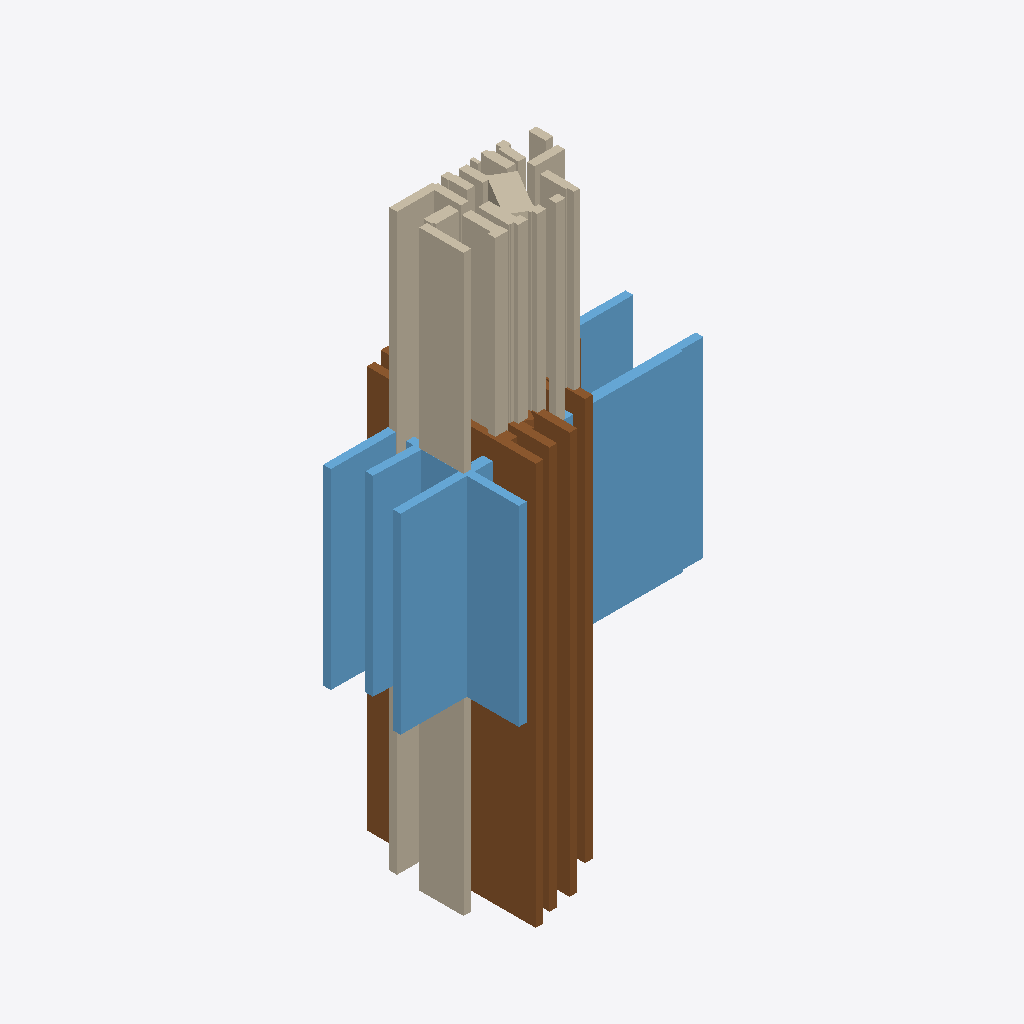
Isometric view of an IFC building model (IFC-SPF (STEP), schema IFC4, length unit millimetre), seen from the south-west, elements coloured by IFC class: 28 walls (beige), 13 windows (light blue), 9 doors (brown).
Extent 1.6 m × 1.0 m × 3.0 m (x, y, z). Storeys (1): EG at 0.00 m. Elements (59): 30 IfcWallStandardCase, 15 IfcWindow, 14 IfcDoor.

HEADER;
FILE_DESCRIPTION(('ViewDefinition[DesignTransferView]'),'2;1');
FILE_NAME('null','2025-11-06T18:07:57+01:00',(''),(''),'IfcOpenShell 0.7.10','IfcOpenShell 0.7.10','');
FILE_SCHEMA(('IFC4'));
ENDSEC;
DATA;
#1=IFCPROJECT('3PpXbmp0PAXvVOrT832HGr',$,'Bimify Project',$,$,$,$,(#10),#5);
#12=IFCSITE('3or6NcK7r5NAoRxU7ifcFC',$,'Site',$,$,#22,$,$,$,$,$,$,$,$);
#13=IFCBUILDING('0xyNM7luf0OuBrK50Rvwm1',$,'Building',$,$,#27,$,$,$,$,$,$);
#14=IFCBUILDINGSTOREY('3WIbfWo$14URbqA$xe$0Wn',$,'EG',$,$,#32,$,$,$,0.0);
#1414=IFCDOOR('2bbaaXT4HFC9BsKGPOZSWi',$,'Door',$,$,#1851,#1846,$,$,$,$,$,$);
#1464=IFCWINDOW('2IYTnk2aL7QApsXhhYmnND',$,'Window',$,$,#2351,#2346,$,$,$,$,$,$);
#900=IFCWALLSTANDARDCASE('1YrANQRbT6oRadcYBmZE5w',$,'Wall_20',$,'ExternalWall',#943,#938,$,.STANDARD.);
#1474=IFCWINDOW('2oNrE1A3n6J9XficbfOOsV',$,'Window',$,$,#2451,#2446,$,$,$,$,$,$);
#944=IFCWALLSTANDARDCASE('1RVO6F0PnF0u0a5Z$YzmDJ',$,'Wall_21',$,'ExternalWall',#987,#982,$,.STANDARD.);
#1419=IFCDOOR('3JfMuYF5LCBBDHJKfqkIM4',$,'Door',$,$,#1900,#1895,$,$,$,$,$,$);
#1454=IFCWINDOW('0CRRTXAWrAH9_nPZ_8V6vZ',$,'Window',$,$,#2249,#2244,$,$,$,$,$,$);
#1389=IFCDOOR('1dzevFj$9EevuVKln3FtwU',$,'Door',$,$,#1606,#1601,$,$,$,$,$,$);
#1514=IFCWINDOW('002ZAFu8H4jRjr9OuE9KbO',$,'Window',$,$,#2855,#2850,$,$,$,$,$,$);
#1409=IFCDOOR('2n89UUN6n8UvcbCO14gODQ',$,'Door',$,$,#1802,#1797,$,$,$,$,$,$);
#1434=IFCWINDOW('0q0IUJr9b1nPn4EC4BmwvN',$,'Window',$,$,#2047,#2042,$,$,$,$,$,$);
#1499=IFCWINDOW('30GALpj4v6oBCkA9Ih6ik_',$,'Window',$,$,#2704,#2699,$,$,$,$,$,$);
#1459=IFCWINDOW('0jRJX$wZ925AZQzi12x_Vx',$,'Window',$,$,#2300,#2295,$,$,$,$,$,$);
#1439=IFCWINDOW('3PKaC5nS97SgwM2qTizTnM',$,'Window',$,$,#2098,#2093,$,$,$,$,$,$);
#1449=IFCWINDOW('3rowZKCGX5wOnDrXBIg_Id',$,'Window',$,$,#2198,#2193,$,$,$,$,$,$);
#626=IFCWALLSTANDARDCASE('0OBUpesa17tOxqo_HQ0ahn',$,'Wall_14',$,'ExternalWall',#669,#664,$,.STANDARD.);
#132=IFCWALLSTANDARDCASE('0FwPBwu9DCLB4yCtbwDXb2',$,'Wall_3',$,'InternalWall',#175,#170,$,.STANDARD.);
#582=IFCWALLSTANDARDCASE('1RwfOkNmLBQwvXG81RS9fA',$,'Wall_13',$,'ExternalWall',#625,#620,$,.STANDARD.);
#538=IFCWALLSTANDARDCASE('1C0Rn65TP0WB3gIMRJNMYz',$,'Wall_12',$,'ExternalWall',#581,#576,$,.STANDARD.);
#450=IFCWALLSTANDARDCASE('0TR9WJSEP6NBoAeLVEv_Gn',$,'Wall_10',$,'ExternalWall',#493,#488,$,.STANDARD.);
#406=IFCWALLSTANDARDCASE('3VcH6BudvF9RCI_GRBqy9Q',$,'Wall_9',$,'ExternalWall',#449,#444,$,.STANDARD.);
#1519=IFCWINDOW('2_20SS5xz0QxLjU8SYUcVw',$,'Window',$,$,#2906,#2901,$,$,$,$,$,$);
#264=IFCWALLSTANDARDCASE('3fVJVxmfP31ACROJUg24O1',$,'Wall_6',$,'InternalWall',#317,#312,$,.STANDARD.);
#88=IFCWALLSTANDARDCASE('3oOmRsN9TBqu9aDiqwz7r2',$,'Wall_2',$,'InternalWall',#131,#126,$,.STANDARD.);
#362=IFCWALLSTANDARDCASE('3kuUiQgYXB6w__nLPhlT8S',$,'Wall_8',$,'InternalWall',#405,#400,$,.STANDARD.);
#176=IFCWALLSTANDARDCASE('3b2kqCMhj0c8RVNq57Ibrz',$,'Wall_4',$,'InternalWall',#219,#214,$,.STANDARD.);
#1252=IFCWALLSTANDARDCASE('2IMPo_4Bv0K8MTVT$HmHSq',$,'Wall_28',$,'ExternalWall',#1295,#1290,$,.STANDARD.);
#1208=IFCWALLSTANDARDCASE('2m0djlyPn8nPg$dFnqkRRU',$,'Wall_27',$,'ExternalWall',#1251,#1246,$,.STANDARD.);
#220=IFCWALLSTANDARDCASE('0UhyJ_RsT4LAqcWzG$XLy5',$,'Wall_5',$,'InternalWall',#263,#258,$,.STANDARD.);
#846=IFCWALLSTANDARDCASE('2JaiWB2Mb3O8QENz8ivv0_',$,'Wall_19',$,'ExternalWall',#899,#894,$,.STANDARD.);
#1164=IFCWALLSTANDARDCASE('20kJXAA7XEhQjkdo6nZTmb',$,'Wall_26',$,'InternalWall',#1207,#1202,$,.STANDARD.);
#33=IFCWALLSTANDARDCASE('3ZiKDjnUDFLujRhFeSQEyl',$,'Wall_1',$,'InternalWall',#87,#82,$,.STANDARD.);
#988=IFCWALLSTANDARDCASE('3kFawRRwfFbgQFNJ1x1CLB',$,'Wall_22',$,'InternalWall',#1031,#1026,$,.STANDARD.);
#494=IFCWALLSTANDARDCASE('132YL4_ED1e974GBSS3QAn',$,'Wall_11',$,'InternalWall',#537,#532,$,.STANDARD.);
#1489=IFCWINDOW('02$kEZSV92PuYVUxgXAtmt',$,'Window',$,$,#2604,#2599,$,$,$,$,$,$);
#1076=IFCWALLSTANDARDCASE('0hzHfibZ96VhhRh1lE_WGo',$,'Wall_24',$,'ExternalWall',#1119,#1114,$,.STANDARD.);
#758=IFCWALLSTANDARDCASE('1vJOxqm4f4G97WD2D2zQLx',$,'Wall_17',$,'InternalWall',#801,#796,$,.STANDARD.);
#318=IFCWALLSTANDARDCASE('1QNuFaONrBwfpnW8dvzva3',$,'Wall_7',$,'ExternalWall',#361,#356,$,.STANDARD.);
#802=IFCWALLSTANDARDCASE('2f9rr3V9vEcOxnHhWDG9NM',$,'Wall_18',$,'ExternalWall',#845,#840,$,.STANDARD.);
#1484=IFCWINDOW('3CUg54kurDYfLOYELjFKB1',$,'Window',$,$,#2553,#2548,$,$,$,$,$,$);
#670=IFCWALLSTANDARDCASE('1r6AzY7J53DQkCdlj7FFQl',$,'Wall_15',$,'ExternalWall',#713,#708,$,.STANDARD.);
#1384=IFCDOOR('2AjXIIks18B9Y2eCj0MgCY',$,'Door',$,$,#1557,#1552,$,$,$,$,$,$);
#1296=IFCWALLSTANDARDCASE('2adEhFGhb7hAYENZPda4W1',$,'Wall_29',$,'ExternalWall',#1339,#1334,$,.STANDARD.);
#714=IFCWALLSTANDARDCASE('3XUADtH9H59R4dsmNT1vJa',$,'Wall_16',$,'ExternalWall',#757,#752,$,.STANDARD.);
#1404=IFCDOOR('14e54y2efC9QeL5Mgaswma',$,'Door',$,$,#1753,#1748,$,$,$,$,$,$);
#1479=IFCWINDOW('1CnukaoKv6RugQf9kMSawG',$,'Window',$,$,#2502,#2497,$,$,$,$,$,$);
#1494=IFCDOOR('2qpL7h0710mve_$m_0zS0D',$,'Door',$,$,#2655,#2650,$,$,$,$,$,$);
#1444=IFCDOOR('0icvqybUf8PR4nFSB_6PVs',$,'Door',$,$,#2149,#2144,$,$,$,$,$,$);
#1032=IFCWALLSTANDARDCASE('2WJYBez753nuBZXuPKHKz8',$,'Wall_23',$,'ExternalWall',#1075,#1070,$,.STANDARD.);
#1424=IFCDOOR('1Hqq2gAEXDFh$QdrnCS4Eo',$,'Door',$,$,#1949,#1944,$,$,$,$,$,$);
ENDSEC;